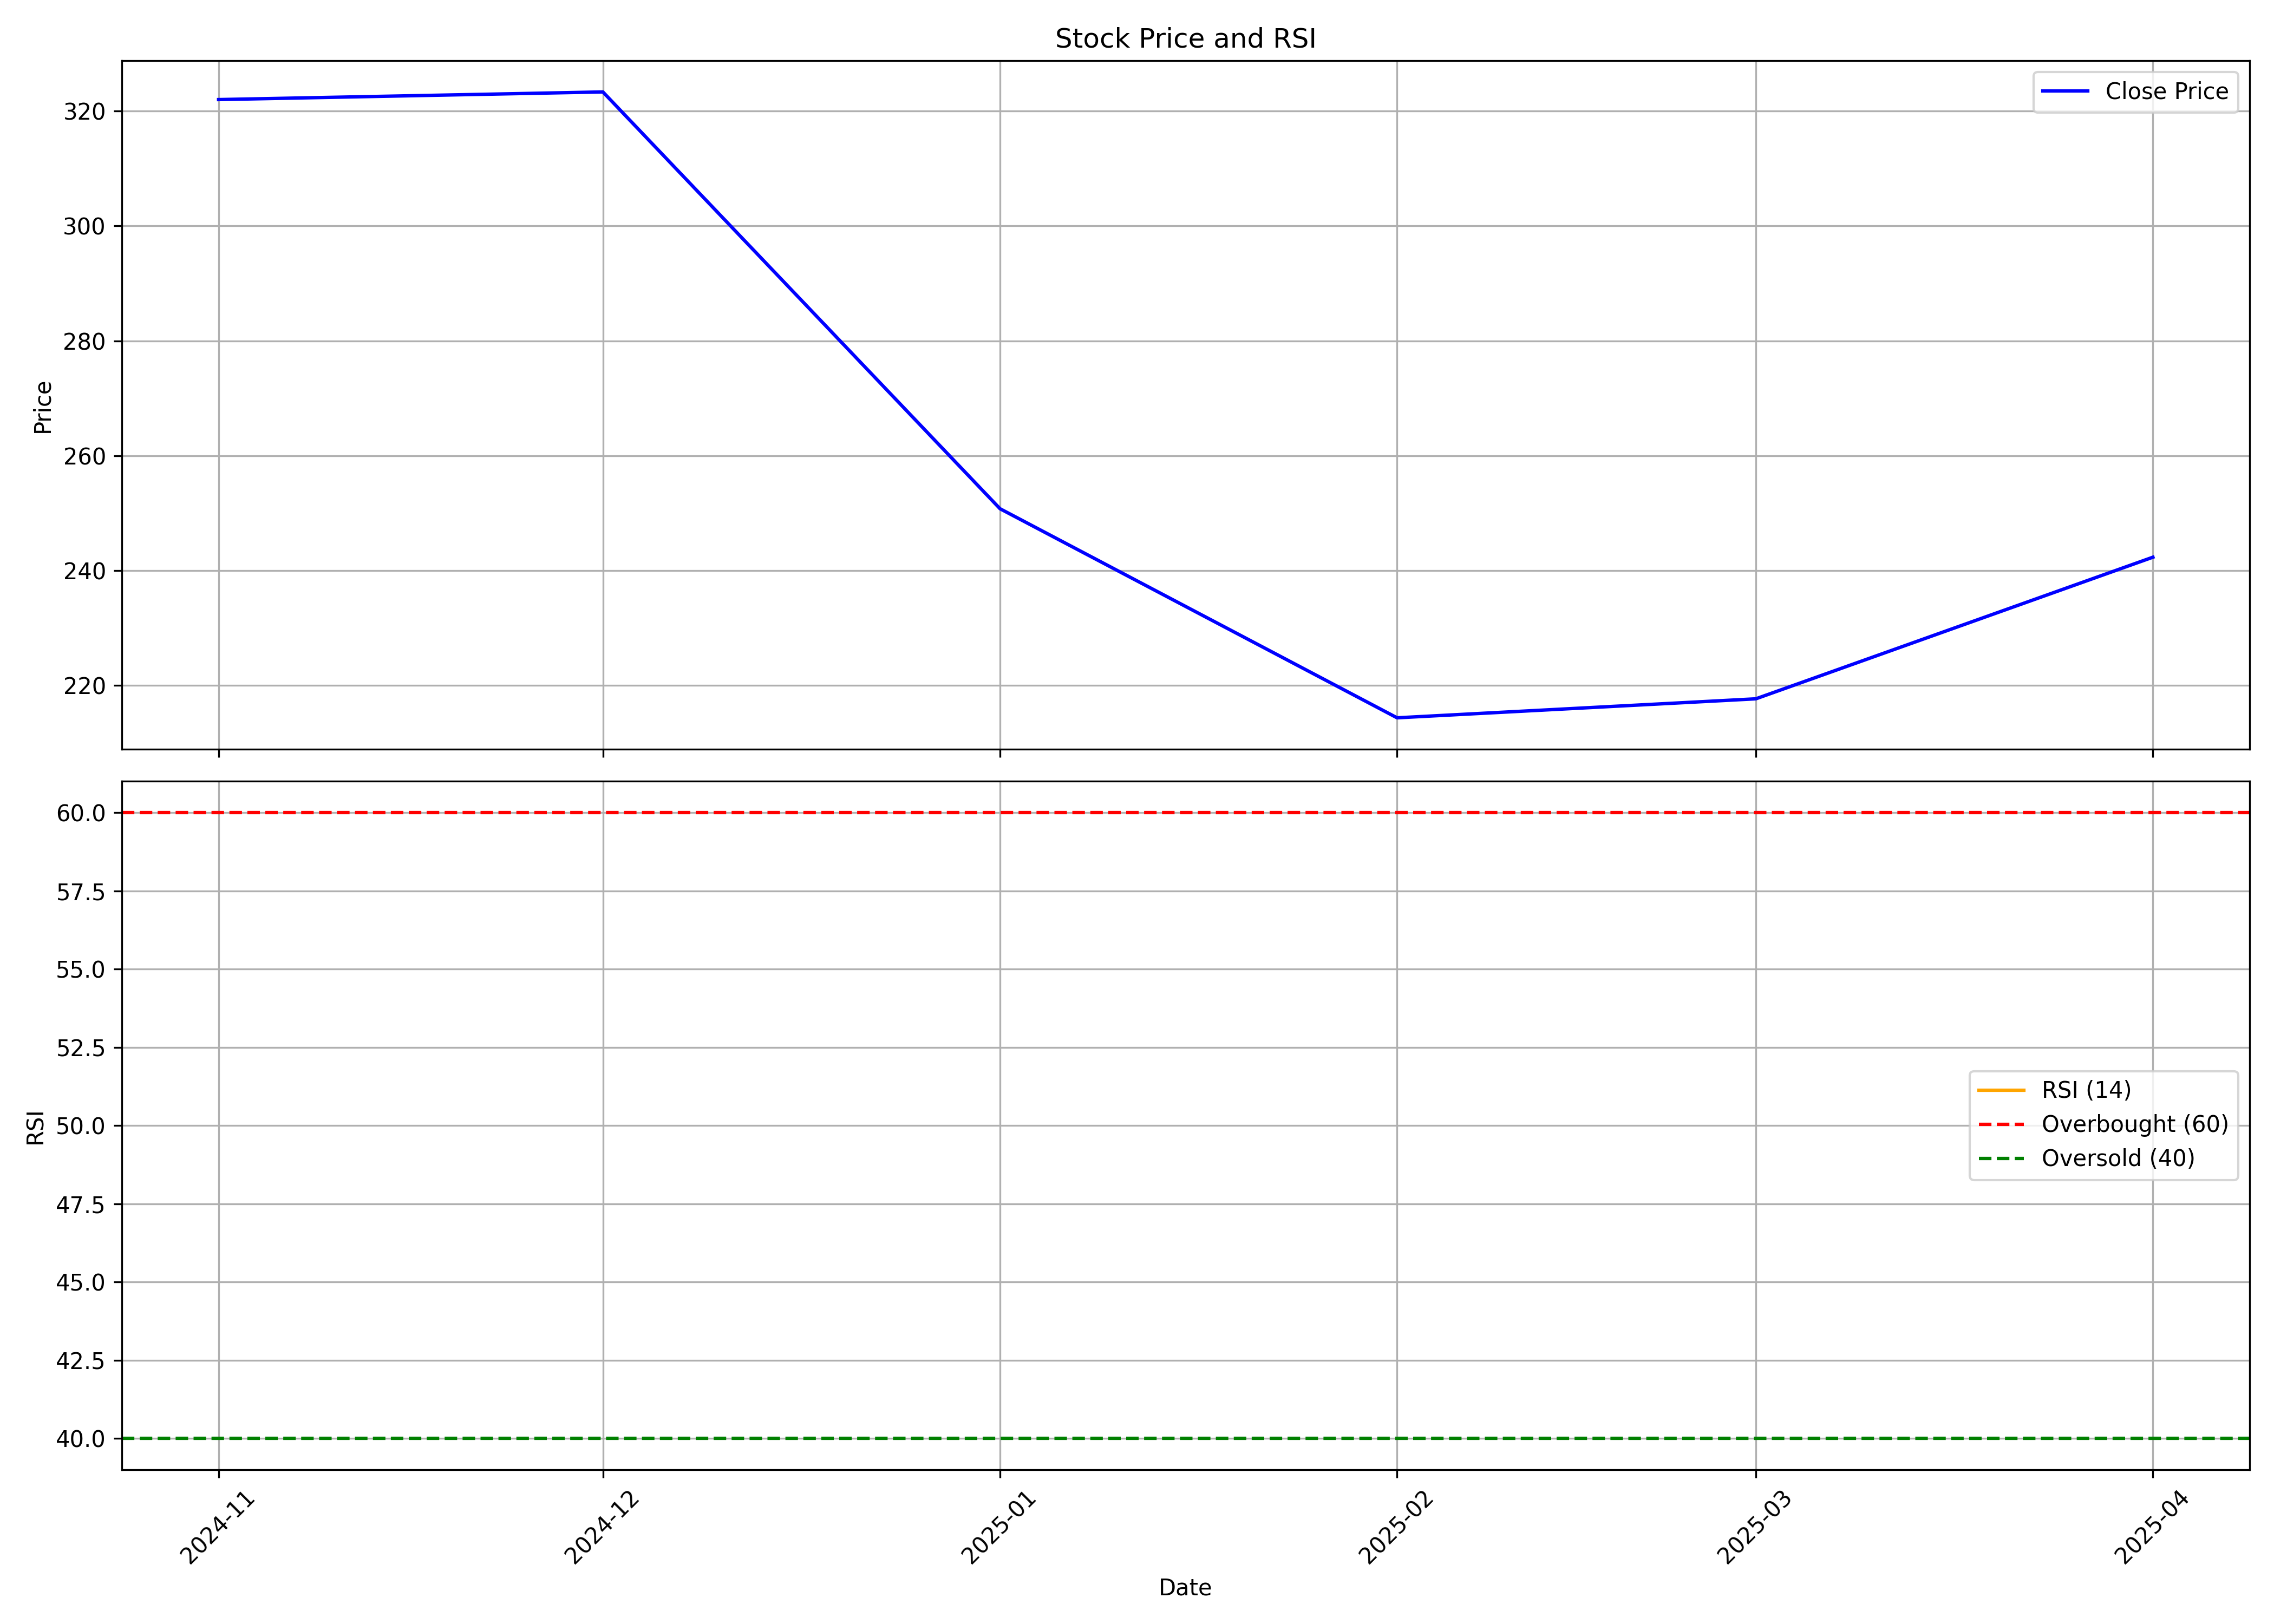

Source data for this figure (header and first rows):
, Unnamed: 0, date, symbol, open, high, low, close, volume, rsi
0, 0, 2024-11-01, IIFLCAPS, 317.7, 339.4, 311.9, 322, 2456229, 
1, 1, 2024-12-01, IIFLCAPS, 322, 381.5, 316.8, 323.3, 8530251, 
2, 2, 2025-01-01, IIFLCAPS, 320.8, 348.1, 211.5, 250.8, 8150132, 
3, 3, 2025-02-01, IIFLCAPS, 252.6, 259.5, 209.6, 214.4, 7884030, 
4, 4, 2025-03-01, IIFLCAPS, 218.0, 253.8, 189, 217.7, 12576856, 
5, 5, 2025-04-01, IIFLCAPS, 219.5, 250.0, 180.0, 242.3, 10050925, 
